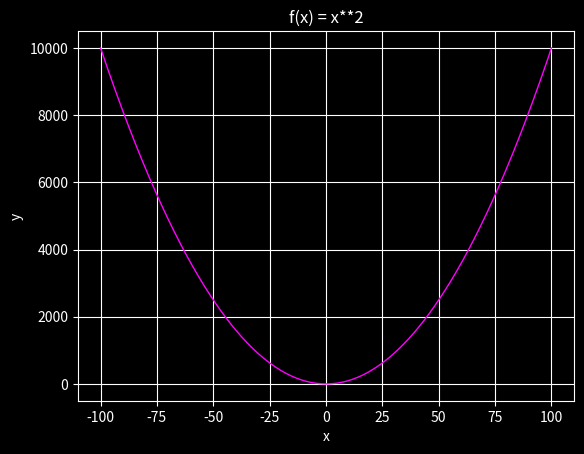

Reproduce this figure in Python.
import matplotlib.pyplot as plt
import numpy as np


def plot(x, y, title, x_label, y_label):
    plt.style.use('dark_background')
    plt.plot(x, y, 'fuchsia', linewidth=1)
    plt.title(title)
    plt.xlabel(x_label)
    plt.ylabel(y_label)
    plt.grid()
    plt.show()


# create data points
x_data = np.linspace(-100, 100, num=1000)
y_data = x_data**2

# plot
plot(x_data, y_data, 'f(x) = x**2', 'x', 'y')

